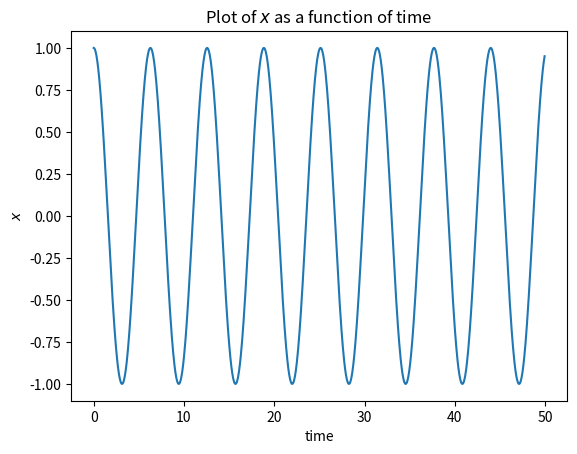

Here is the Python script that generated this plot: (Note: this script raises an exception after producing the figure.)
import matplotlib.pyplot as plt
import numpy as np

# Exercise 8.6

# part a
def f(r, t, omega):
	x = r[0]
	v = r[1]
	fx = v
	fv = -omega**2 * x
	return np.array([fx, fv])

def Sol(omega, tPoints, r):
	xPoints = []
	vPoints = []
	for t in tPoints:
		xPoints.append(r[0])
		vPoints.append(r[1])
		k1 = h * f(r, t, omega)
		k2 = h * f(r+1/2*k1, t+0.5*h, omega)
		k3 = h * f(r+1/2*k2, t+0.5*h, omega)
		k4 = h * f(r+k3, t+h, omega)
		r = r + 1/6 * (k1+2*k2+2*k3+k4)
	return xPoints, vPoints

omega = 1.0
N = 1000
h = 50.0 / N
tPoints = np.arange(0.0, 50.0, h)
r1 = [1.0, 0.0]

xPoints1, vPoints1 = Sol(omega, tPoints, r1)

plt.plot(tPoints, xPoints1)
plt.title('Plot of $x$ as a function of time')
plt.xlabel('time')
plt.ylabel('$x$')
plt.savefig('ps9Figures/q1a.png')
plt.close()

# part b
r2 = [2.0, 0.0]
xPoints2, vPoints2 = Sol(omega, tPoints, r2)
plt.plot(tPoints, xPoints1)
plt.plot(tPoints, xPoints2)
plt.title('Plot of $x$ as a function of time')
plt.legend(['x=1', 'x=2'])
plt.xlabel('time')
plt.ylabel('$x$')
plt.savefig('ps9Figures/q1b.png')
plt.close()

# part c
def fp(r, t, omega):
	x = r[0]
	v = r[1]
	fx = v
	fv = -omega**2 * x**3
	return np.array([fx, fv])

def Solp(omega, tPoints, r):
	xPoints = []
	vPoints = []
	for t in tPoints:
		xPoints.append(r[0])
		vPoints.append(r[1])
		k1 = h * fp(r, t, omega)
		k2 = h * fp(r+1/2*k1, t+0.5*h, omega)
		k3 = h * fp(r+1/2*k2, t+0.5*h, omega)
		k4 = h * fp(r+k3, t+h, omega)
		r = r + 1/6 * (k1+2*k2+2*k3+k4)
	return xPoints, vPoints

xPoints1, vPoints1 = Solp(omega, tPoints, r1)
xPoints2, vPoints2 = Solp(omega, tPoints, r2)

plt.plot(tPoints, xPoints1)
plt.plot(tPoints, xPoints2)
plt.title('Plot of $x$ as a function of time (anharmonic oscillator)')
plt.legend(['x=1', 'x=2'])
plt.xlabel('time')
plt.ylabel('$x$')
plt.savefig('ps9Figures/q1c.png')
plt.close()

# part d
plt.plot(xPoints1, vPoints1)
plt.plot(xPoints2, vPoints2)
plt.title('Plot of $v$ against $x$ (anharmonic oscillator)')
plt.legend(['x=1', 'x=2'])
plt.xlabel('$x$')
plt.ylabel('$v(dx/dt)$')
plt.savefig('ps9Figures/q1d.png')
plt.close()

# part e
def fVan(r, t, omega, mu):
	x = r[0]
	v = r[1]
	fx = v
	fv = mu * (1-x**2) * v - omega**2 * x 
	return np.array([fx, fv])

def SolVan(omega, mu, tPoints, r):
	xPoints = []
	vPoints = []
	for t in tPoints:
		xPoints.append(r[0])
		vPoints.append(r[1])
		k1 = h * fVan(r, t, omega, mu)
		k2 = h * fVan(r+1/2*k1, t+0.5*h, omega, mu)
		k3 = h * fVan(r+1/2*k2, t+0.5*h, omega, mu)
		k4 = h * fVan(r+k3, t+h, omega, mu)
		r = r + 1/6 * (k1+2*k2+2*k3+k4)
	return xPoints, vPoints

omega = 1.0
mu1 = 1.0
mu2 = 2.0
mu3 = 4.0
N = 1000
h = 20.0 / N
tPoints = np.arange(0.0, 20.0, h)
r = [1.0, 0.0]

xPoints1, vPoints1 = SolVan(omega, mu1, tPoints, r)
xPoints2, vPoints2 = SolVan(omega, mu2, tPoints, r)
xPoints3, vPoints3 = SolVan(omega, mu3, tPoints, r)

plt.plot(xPoints1, vPoints1)
plt.plot(xPoints2, vPoints2)
plt.plot(xPoints3, vPoints3)
plt.title('Plot of $v$ against $x$ (van der Pol)')
plt.legend(['$\mu=1$', '$\mu=2$', '$\mu=4$'])
plt.xlabel('$x$')
plt.ylabel('$v$')
plt.savefig('ps9Figures/q1e.png')
plt.close()

